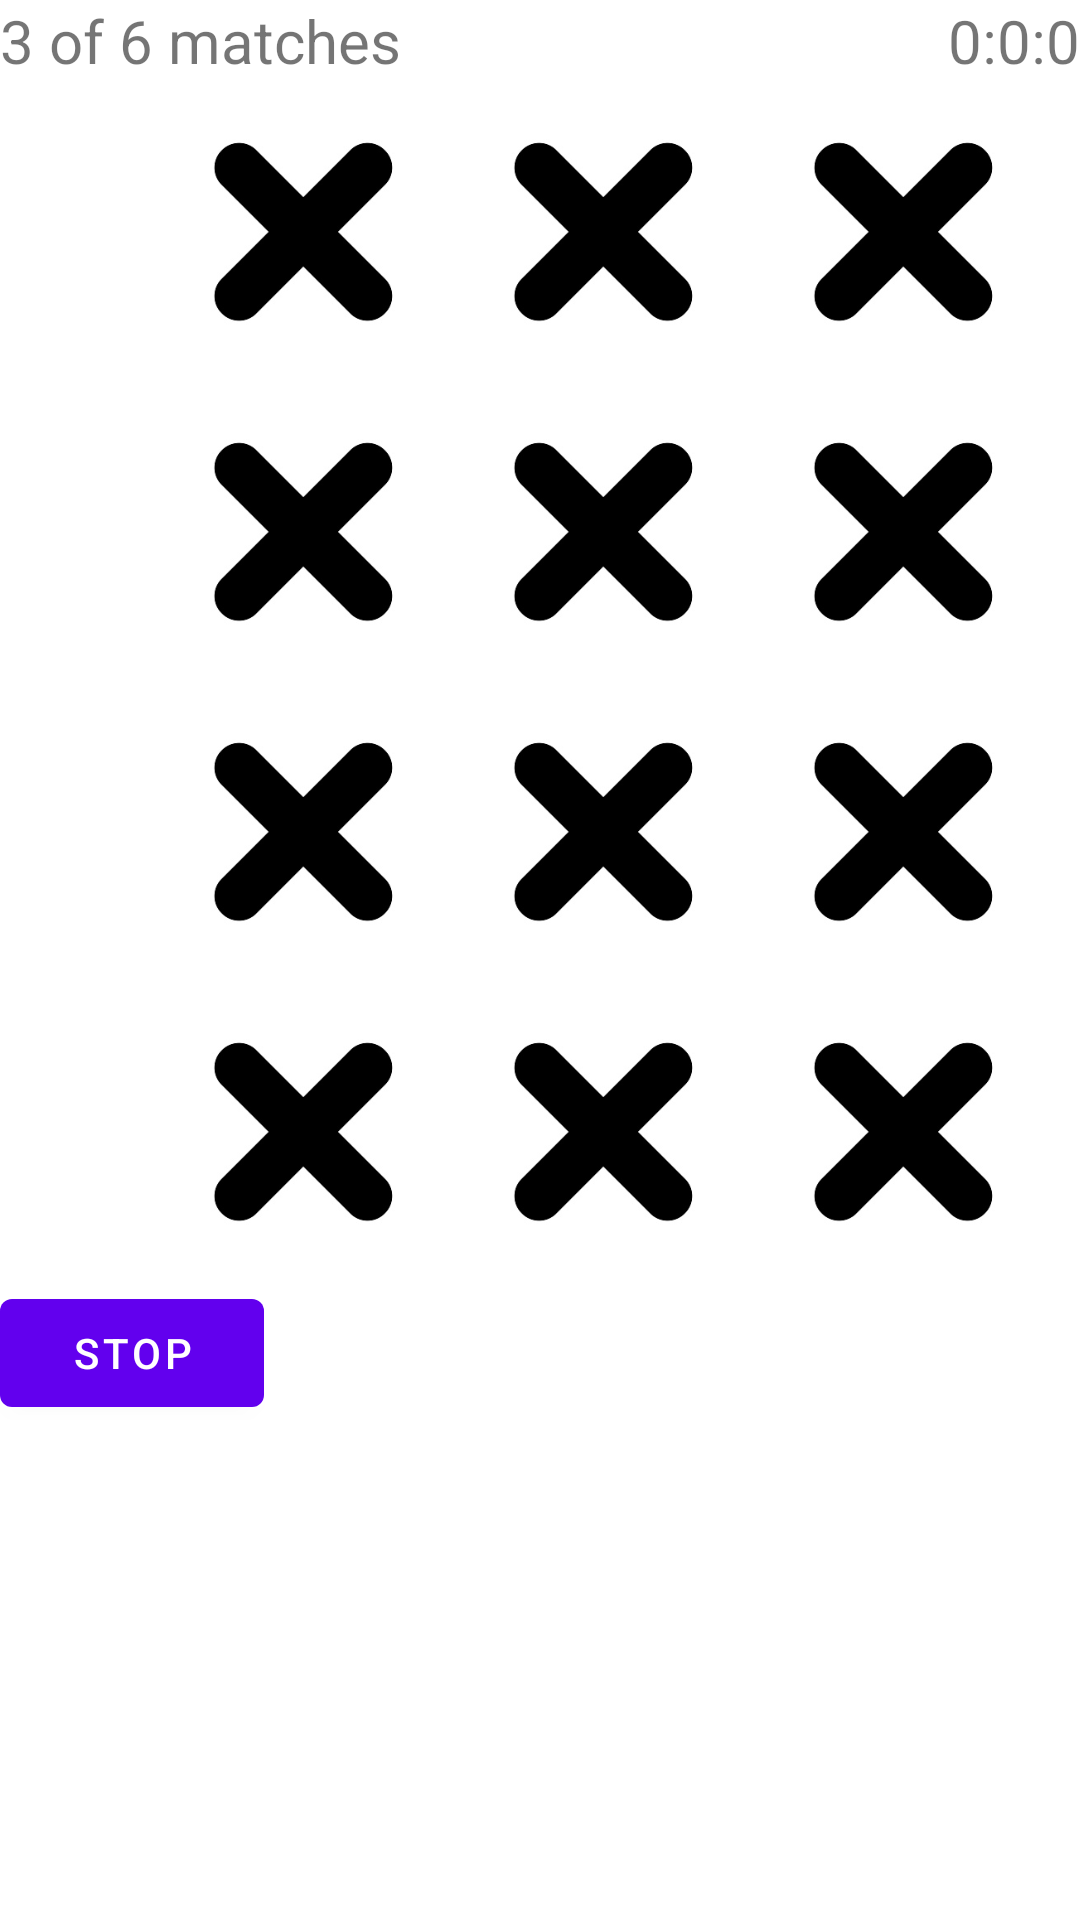

Here is an Android app screen rendered from its layout file. Give the layout XML and the strings, colors and styles it references.
<!-- AndroidManifest.xml: application theme Theme.MemoryGameApp -->
<!-- res/layout/activity_game_old.xml -->
<?xml version="1.0" encoding="utf-8"?>
<LinearLayout
    xmlns:android="http://schemas.android.com/apk/res/android"
    xmlns:app="http://schemas.android.com/apk/res-auto"
    xmlns:tools="http://schemas.android.com/tools"
    android:layout_width="match_parent"
    android:layout_height="match_parent"
    android:orientation="vertical"
    tools:context=".GameActivity">

    <LinearLayout
        android:layout_width="match_parent"
        android:layout_height="wrap_content"
        android:orientation="horizontal" >
        <TextView
            android:id="@+id/txtNumOfMatches"
            android:layout_width="wrap_content"
            android:layout_height="wrap_content"
            android:layout_weight="1"
            android:text="3 of 6 matches"

            android:textSize="20sp"
            />

        <TextView
            android:id="@+id/txtTimer"
            android:layout_width="wrap_content"
            android:layout_height="wrap_content"
            android:gravity="right"
            android:layout_weight="1"
            android:text="0:0:0"

            android:textSize="20sp" />
    </LinearLayout>

    <GridLayout
        android:id="@+id/gameGrid"
        android:layout_width="wrap_content"
        android:layout_height="wrap_content"
        android:layout_marginLeft="50dp"
        android:columnCount="3"
        android:rowCount="4">

        <ImageView
            android:id="@+id/image1"
            style="@style/PlaygroundActivity_CrossImage"
            android:layout_width="90dp"
            android:layout_height="90dp"
            android:layout_margin="5dp" />

        <ImageView
            android:id="@+id/image2"
            style="@style/PlaygroundActivity_CrossImage"
            android:layout_width="90dp"
            android:layout_height="90dp"
            android:layout_row="0"
            android:layout_column="1"
            android:layout_margin="5dp" />

        <ImageView
            android:id="@+id/image3"
            style="@style/PlaygroundActivity_CrossImage"
            android:layout_width="90dp"
            android:layout_height="90dp"
            android:layout_margin="5dp" />

        <ImageView
            android:id="@+id/image4"
            style="@style/PlaygroundActivity_CrossImage"
            android:layout_width="90dp"
            android:layout_height="90dp"
            android:layout_margin="5dp" />

        <ImageView
            android:id="@+id/image5"
            style="@style/PlaygroundActivity_CrossImage"
            android:layout_width="90dp"
            android:layout_height="90dp"
            android:layout_margin="5dp" />

        <ImageView
            android:id="@+id/image6"
            style="@style/PlaygroundActivity_CrossImage"
            android:layout_width="90dp"
            android:layout_height="90dp"
            android:layout_margin="5dp" />

        <ImageView
            android:id="@+id/image7"
            style="@style/PlaygroundActivity_CrossImage"
            android:layout_width="90dp"
            android:layout_height="90dp"
            android:layout_margin="5dp" />

        <ImageView
            android:id="@+id/image8"
            style="@style/PlaygroundActivity_CrossImage"
            android:layout_width="90dp"
            android:layout_height="90dp"
            android:layout_margin="5dp" />

        <ImageView
            android:id="@+id/image9"
            style="@style/PlaygroundActivity_CrossImage"
            android:layout_width="90dp"
            android:layout_height="90dp"
            android:layout_margin="5dp" />

        <ImageView
            android:id="@+id/image10"
            style="@style/PlaygroundActivity_CrossImage"
            android:layout_width="90dp"
            android:layout_height="90dp"
            android:layout_margin="5dp" />

        <ImageView
            android:id="@+id/image11"
            style="@style/PlaygroundActivity_CrossImage"
            android:layout_width="90dp"
            android:layout_height="90dp"
            android:layout_margin="5dp" />

        <ImageView
            android:id="@+id/image12"
            style="@style/PlaygroundActivity_CrossImage"
            android:layout_width="90dp"
            android:layout_height="90dp"
            android:layout_margin="5dp" />
    </GridLayout>

    <Button
        android:id="@+id/stopTimer"
        android:layout_width="wrap_content"
        android:layout_height="wrap_content"
        android:text="Stop"
        app:layout_constraintBottom_toBottomOf="parent"
        app:layout_constraintEnd_toEndOf="parent"
        app:layout_constraintStart_toStartOf="parent"
        app:layout_constraintTop_toBottomOf="@+id/txtTimer" />

</LinearLayout>
<!-- resources referenced by this layout -->
<resources>
  <style name="PlaygroundActivity_CrossImage">
          <item name="android:src">@drawable/cross_image</item>
          <item name="android:layout_width">90dp</item>
          <item name="android:layout_height">90dp</item>
          <item name="android:layout_margin">5dp</item>
      </style>
  <style name="Theme.MemoryGameApp" parent="Theme.MaterialComponents.DayNight.DarkActionBar">
          
          <item name="colorPrimary">@color/purple_500</item>
          <item name="colorPrimaryVariant">@color/purple_700</item>
          <item name="colorOnPrimary">@color/white</item>
          
          <item name="colorSecondary">@color/teal_200</item>
          <item name="colorSecondaryVariant">@color/teal_700</item>
          <item name="colorOnSecondary">@color/black</item>
          
          <item name="android:statusBarColor" tools:targetApi="l">?attr/colorPrimaryVariant</item>
          
      </style>
  <!-- drawable cross_image: png bitmap (drawable-v24, 16779 bytes) -->
  <color name="purple_500">#FF6200EE</color>
  <color name="purple_700">#FF3700B3</color>
  <color name="white">#FFFFFFFF</color>
  <color name="teal_200">#FF03DAC5</color>
  <color name="teal_700">#FF018786</color>
  <color name="black">#FF000000</color>
</resources>
